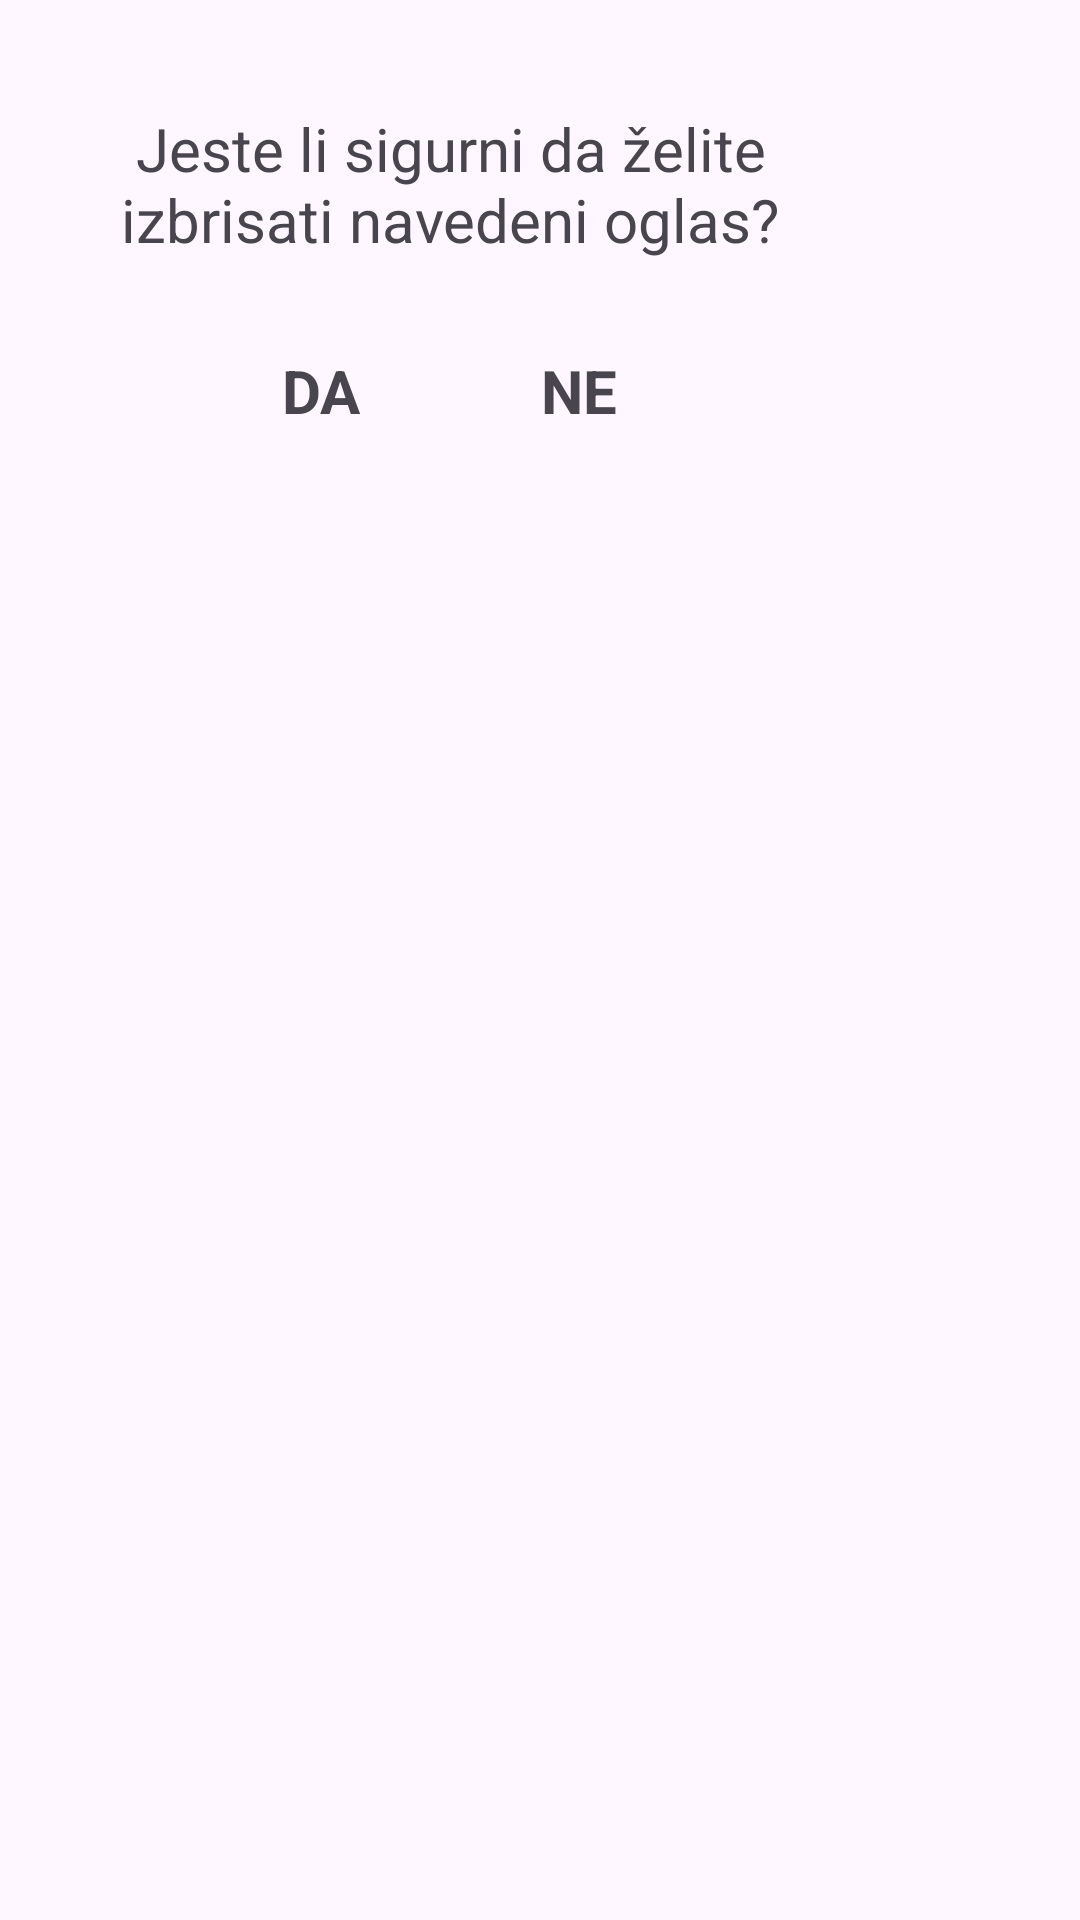

Produce the Android XML layout that renders to this screen, including the resource entries it uses.
<!-- AndroidManifest.xml: application theme Theme.FIDITCareers -->
<!-- res/layout/fragment_delete_post.xml -->
<?xml version="1.0" encoding="utf-8"?>
<FrameLayout xmlns:android="http://schemas.android.com/apk/res/android"
    xmlns:tools="http://schemas.android.com/tools"
    android:layout_width="match_parent"
    android:layout_height="match_parent"
    tools:context=".DeletePost">

    <LinearLayout
        android:layout_width="300dp"
        android:layout_height="170dp"
        android:orientation="vertical"
        android:gravity="center">

        <TextView
            android:layout_width="match_parent"
            android:layout_height="wrap_content"
            android:gravity="center"
            android:padding="10dp"
            android:text="Jeste li sigurni da želite izbrisati navedeni oglas?"
            android:textSize="20dp" />

        <LinearLayout
            android:layout_width="match_parent"
            android:layout_height="wrap_content"
            android:gravity="center"
            android:layout_marginTop="20dp"
            android:orientation="horizontal">

            <TextView
                android:id="@+id/yesBtn"
                android:layout_width="wrap_content"
                android:layout_height="wrap_content"
                android:paddingRight="30dp"
                android:text="DA"
                android:textSize="20dp"
                android:textStyle="bold"/>

            <TextView
                android:id="@+id/noBtn"
                android:layout_width="wrap_content"
                android:layout_height="wrap_content"
                android:paddingLeft="30dp"
                android:text="NE"
                android:textSize="20dp"
                android:textStyle="bold" />
        </LinearLayout>

    </LinearLayout>

</FrameLayout>
<!-- resources referenced by this layout -->
<resources>
  <style name="Theme.FIDITCareers" parent="Base.Theme.FIDITCareers" />
  <style name="Base.Theme.FIDITCareers" parent="Theme.Material3.DayNight.NoActionBar">
          
          
      </style>
</resources>
